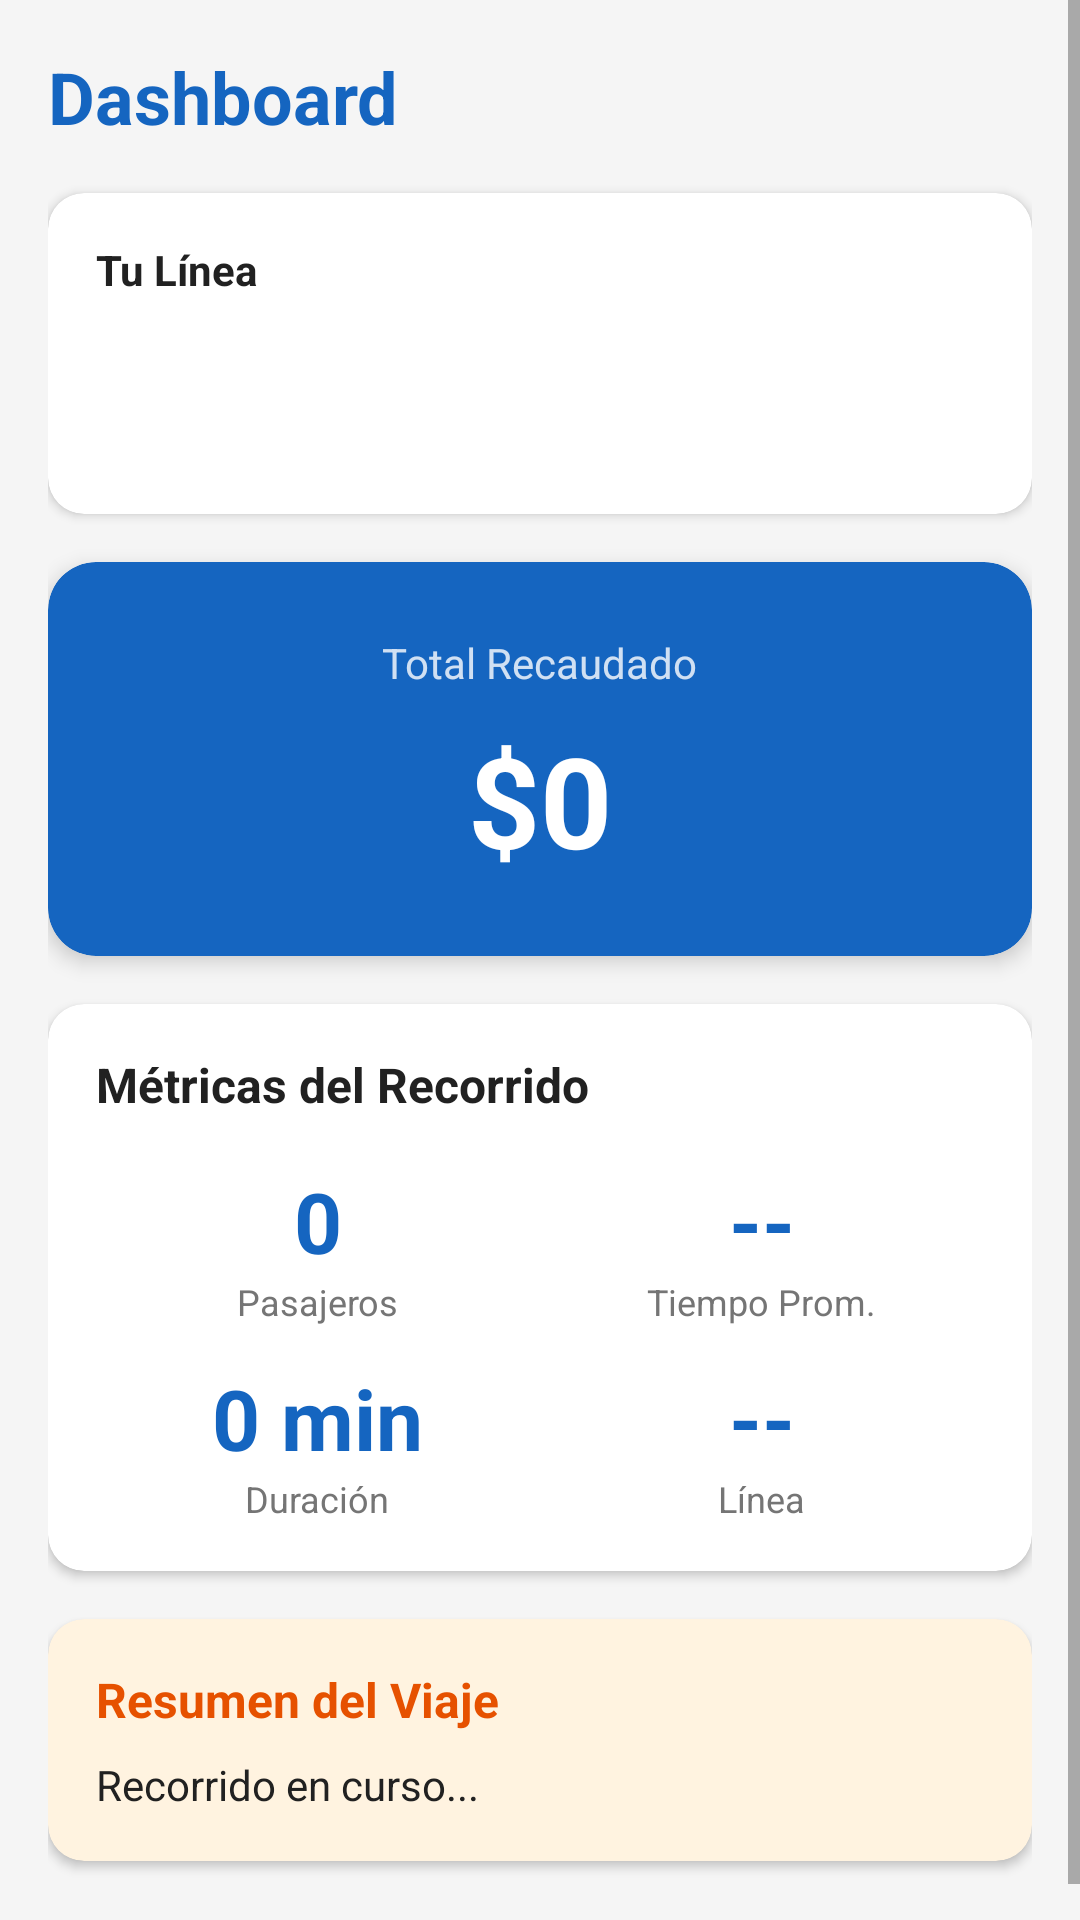

Reconstruct the res/layout file that produces this screen, plus the resources it refers to.
<!-- AndroidManifest.xml: application theme Theme.BlackPase -->
<!-- res/layout/fragment_dashboard_chofer.xml -->
<?xml version="1.0" encoding="utf-8"?>
<ScrollView xmlns:android="http://schemas.android.com/apk/res/android"
    xmlns:app="http://schemas.android.com/apk/res-auto"
    android:layout_width="match_parent"
    android:layout_height="match_parent"
    android:background="@color/background">

    <LinearLayout
        android:layout_width="match_parent"
        android:layout_height="wrap_content"
        android:orientation="vertical"
        android:padding="16dp">

        <TextView
            android:layout_width="wrap_content"
            android:layout_height="wrap_content"
            android:text="Dashboard"
            android:textColor="@color/primary"
            android:textSize="24sp"
            android:textStyle="bold"
            android:layout_marginBottom="16dp" />

        <androidx.cardview.widget.CardView
            android:layout_width="match_parent"
            android:layout_height="wrap_content"
            app:cardCornerRadius="12dp"
            app:cardElevation="2dp"
            android:layout_marginBottom="16dp">

            <LinearLayout
                android:layout_width="match_parent"
                android:layout_height="wrap_content"
                android:orientation="vertical"
                android:padding="16dp">

                <TextView
                    android:layout_width="wrap_content"
                    android:layout_height="wrap_content"
                    android:text="Tu Línea"
                    android:textColor="@color/text_primary"
                    android:textSize="14sp"
                    android:textStyle="bold"
                    android:layout_marginBottom="8dp" />

                <Spinner
                    android:id="@+id/spinnerLineaChofer"
                    android:layout_width="match_parent"
                    android:layout_height="48dp"
                    android:background="@drawable/spinner_background"
                    android:paddingStart="12dp"
                    android:paddingEnd="12dp" />

            </LinearLayout>

        </androidx.cardview.widget.CardView>

        <androidx.cardview.widget.CardView
            android:layout_width="match_parent"
            android:layout_height="wrap_content"
            app:cardCornerRadius="16dp"
            app:cardElevation="4dp"
            app:cardBackgroundColor="@color/saldo_card_background"
            android:layout_marginBottom="16dp">

            <LinearLayout
                android:layout_width="match_parent"
                android:layout_height="wrap_content"
                android:orientation="vertical"
                android:padding="24dp"
                android:gravity="center">

                <TextView
                    android:layout_width="wrap_content"
                    android:layout_height="wrap_content"
                    android:text="Total Recaudado"
                    android:textColor="@color/white"
                    android:textSize="14sp"
                    android:alpha="0.8" />

                <TextView
                    android:id="@+id/tvTotalRecaudado"
                    android:layout_width="wrap_content"
                    android:layout_height="wrap_content"
                    android:layout_marginTop="8dp"
                    android:text="$0"
                    android:textColor="@color/white"
                    android:textSize="42sp"
                    android:textStyle="bold" />

            </LinearLayout>

        </androidx.cardview.widget.CardView>

        <androidx.cardview.widget.CardView
            android:layout_width="match_parent"
            android:layout_height="wrap_content"
            app:cardCornerRadius="12dp"
            app:cardElevation="2dp"
            android:layout_marginBottom="16dp">

            <LinearLayout
                android:layout_width="match_parent"
                android:layout_height="wrap_content"
                android:orientation="vertical"
                android:padding="16dp">

                <TextView
                    android:layout_width="wrap_content"
                    android:layout_height="wrap_content"
                    android:text="Métricas del Recorrido"
                    android:textColor="@color/text_primary"
                    android:textSize="16sp"
                    android:textStyle="bold"
                    android:layout_marginBottom="16dp" />

                <LinearLayout
                    android:layout_width="match_parent"
                    android:layout_height="wrap_content"
                    android:orientation="horizontal"
                    android:layout_marginBottom="12dp">

                    <LinearLayout
                        android:layout_width="0dp"
                        android:layout_height="wrap_content"
                        android:layout_weight="1"
                        android:orientation="vertical"
                        android:gravity="center">

                        <TextView
                            android:id="@+id/tvCantidadPasajeros"
                            android:layout_width="wrap_content"
                            android:layout_height="wrap_content"
                            android:text="0"
                            android:textColor="@color/primary"
                            android:textSize="28sp"
                            android:textStyle="bold" />

                        <TextView
                            android:layout_width="wrap_content"
                            android:layout_height="wrap_content"
                            android:text="Pasajeros"
                            android:textColor="@color/text_secondary"
                            android:textSize="12sp" />

                    </LinearLayout>

                    <LinearLayout
                        android:layout_width="0dp"
                        android:layout_height="wrap_content"
                        android:layout_weight="1"
                        android:orientation="vertical"
                        android:gravity="center">

                        <TextView
                            android:id="@+id/tvTiempoPromedio"
                            android:layout_width="wrap_content"
                            android:layout_height="wrap_content"
                            android:text="--"
                            android:textColor="@color/primary"
                            android:textSize="28sp"
                            android:textStyle="bold" />

                        <TextView
                            android:layout_width="wrap_content"
                            android:layout_height="wrap_content"
                            android:text="Tiempo Prom."
                            android:textColor="@color/text_secondary"
                            android:textSize="12sp" />

                    </LinearLayout>

                </LinearLayout>

                <LinearLayout
                    android:layout_width="match_parent"
                    android:layout_height="wrap_content"
                    android:orientation="horizontal">

                    <LinearLayout
                        android:layout_width="0dp"
                        android:layout_height="wrap_content"
                        android:layout_weight="1"
                        android:orientation="vertical"
                        android:gravity="center">

                        <TextView
                            android:id="@+id/tvDuracionRecorrido"
                            android:layout_width="wrap_content"
                            android:layout_height="wrap_content"
                            android:text="0 min"
                            android:textColor="@color/primary"
                            android:textSize="28sp"
                            android:textStyle="bold" />

                        <TextView
                            android:layout_width="wrap_content"
                            android:layout_height="wrap_content"
                            android:text="Duración"
                            android:textColor="@color/text_secondary"
                            android:textSize="12sp" />

                    </LinearLayout>

                    <LinearLayout
                        android:layout_width="0dp"
                        android:layout_height="wrap_content"
                        android:layout_weight="1"
                        android:orientation="vertical"
                        android:gravity="center">

                        <TextView
                            android:id="@+id/tvLineaChofer"
                            android:layout_width="wrap_content"
                            android:layout_height="wrap_content"
                            android:text="--"
                            android:textColor="@color/primary"
                            android:textSize="28sp"
                            android:textStyle="bold" />

                        <TextView
                            android:layout_width="wrap_content"
                            android:layout_height="wrap_content"
                            android:text="Línea"
                            android:textColor="@color/text_secondary"
                            android:textSize="12sp" />

                    </LinearLayout>

                </LinearLayout>

            </LinearLayout>

        </androidx.cardview.widget.CardView>

        <androidx.cardview.widget.CardView
            android:layout_width="match_parent"
            android:layout_height="wrap_content"
            app:cardCornerRadius="12dp"
            app:cardElevation="2dp"
            app:cardBackgroundColor="#FFF3E0"
            android:layout_marginBottom="16dp">

            <LinearLayout
                android:layout_width="match_parent"
                android:layout_height="wrap_content"
                android:orientation="vertical"
                android:padding="16dp">

                <TextView
                    android:layout_width="wrap_content"
                    android:layout_height="wrap_content"
                    android:text="Resumen del Viaje"
                    android:textColor="#E65100"
                    android:textSize="16sp"
                    android:textStyle="bold"
                    android:layout_marginBottom="8dp" />

                <TextView
                    android:id="@+id/tvResumenViaje"
                    android:layout_width="wrap_content"
                    android:layout_height="wrap_content"
                    android:text="Recorrido en curso..."
                    android:textColor="@color/text_primary"
                    android:textSize="14sp" />

            </LinearLayout>

        </androidx.cardview.widget.CardView>

    </LinearLayout>

</ScrollView>
<!-- resources referenced by this layout -->
<resources>
  <color name="background">#F5F5F5</color>
  <color name="primary">#1565C0</color>
  <color name="saldo_card_background">#1565C0</color>
  <color name="text_primary">#212121</color>
  <color name="text_secondary">#757575</color>
  <color name="white">#FFFFFFFF</color>
  <style name="Theme.BlackPase" parent="Theme.MaterialComponents.Light.NoActionBar">
          <item name="colorPrimary">@color/primary</item>
          <item name="colorPrimaryVariant">@color/primary_dark</item>
          <item name="colorOnPrimary">@color/on_primary</item>
          <item name="colorSecondary">@color/secondary</item>
          <item name="colorSecondaryVariant">@color/secondary_dark</item>
          <item name="colorOnSecondary">@color/on_secondary</item>
          <item name="android:statusBarColor">@color/primary_dark</item>
          <item name="android:windowBackground">@color/background</item>
      </style>
  <color name="primary_dark">#0D47A1</color>
  <color name="on_primary">#FFFFFF</color>
  <color name="secondary">#4CAF50</color>
  <color name="secondary_dark">#388E3C</color>
  <color name="on_secondary">#FFFFFF</color>
</resources>
